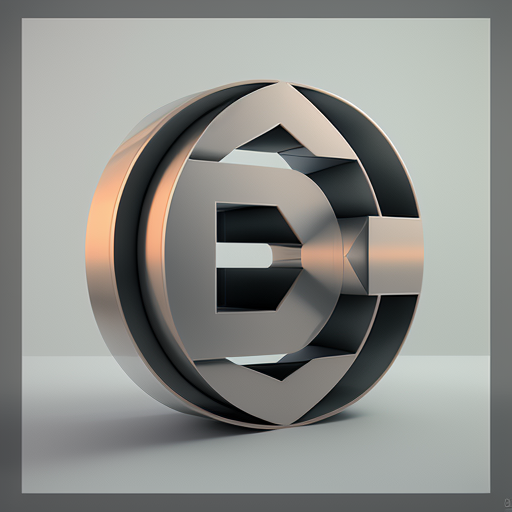
Generation parameters embedded in this image by AUTOMATIC1111 Stable Diffusion web UI or a fork of it (Forge, ...) (PNG 'parameters' text chunk):
abbrev, hyper-realism, 3D rendering
Steps: 20, Sampler: Euler a, CFG scale: 7, Seed: 550824228, Size: 512x512, Model hash: 9aba26abdf, Model: deliberate_v2